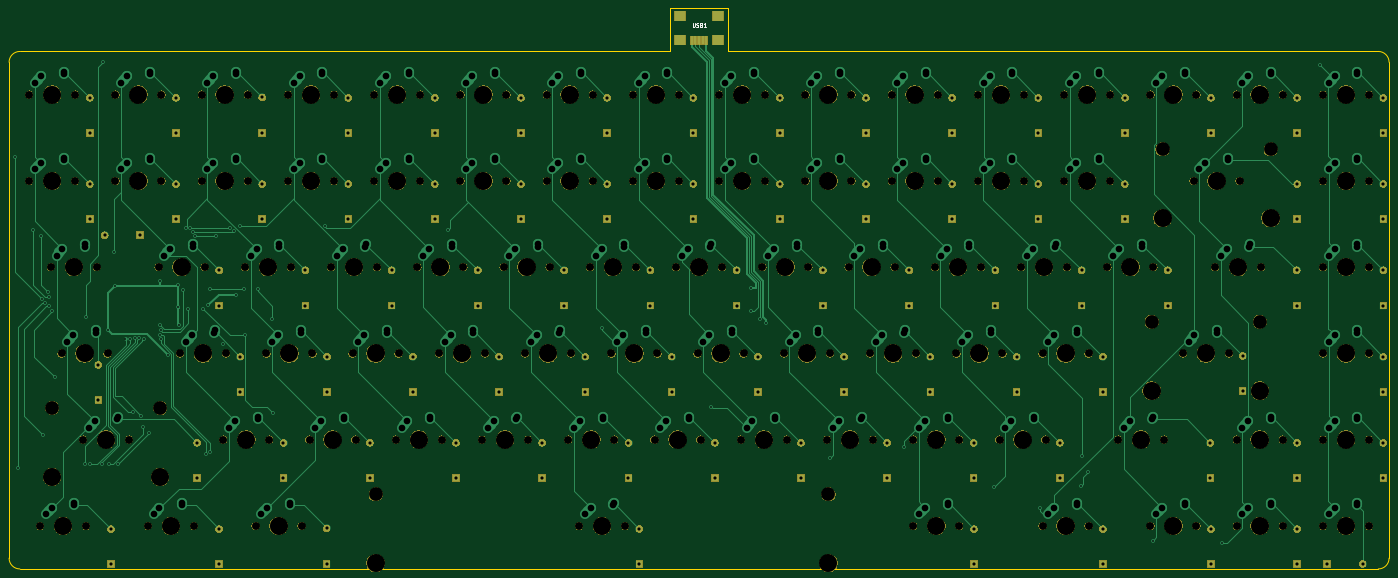
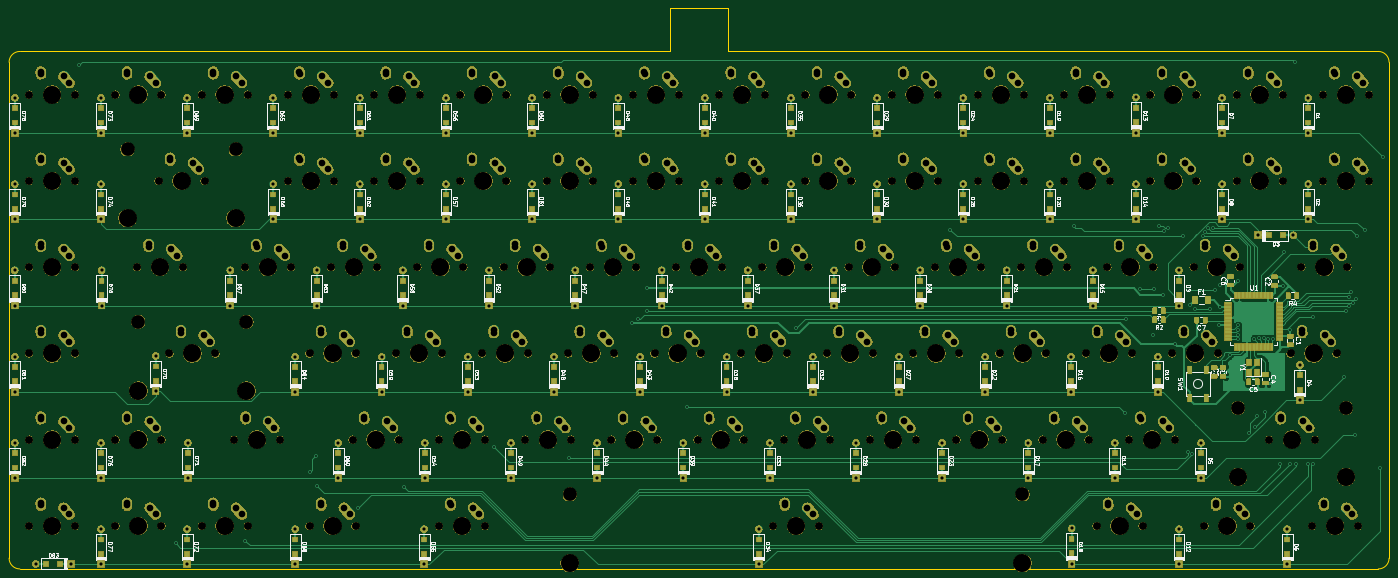
Circuit board: 9 layer files. Board 304.8 x 123.8 mm.
- bottom_copper: merchants 60-B_Cu.gbl (143317 bytes)
- bottom_mask: merchants 60-B_Mask.gbs (966543 bytes)
- bottom_silk: merchants 60-B_SilkS.gbo (215852 bytes)
- outline: merchants 60-Edge_Cuts.gm1 (1179 bytes)
- top_copper: merchants 60-F_Cu.gtl (55538 bytes)
- top_mask: merchants 60-F_Mask.gts (346621 bytes)
- top_silk: merchants 60-F_SilkS.gto (15084 bytes)
- drill: merchants 60-NPTH.drl (4437 bytes)
- drill: merchants 60-PTH.drl (9310 bytes)

=== bottom_copper: merchants 60-B_Cu.gbl (143317 bytes, source omitted) ===
=== bottom_mask: merchants 60-B_Mask.gbs (966543 bytes, source omitted) ===
=== bottom_silk: merchants 60-B_SilkS.gbo (215852 bytes, source omitted) ===
=== outline: merchants 60-Edge_Cuts.gm1 ===
G04 #@! TF.GenerationSoftware,KiCad,Pcbnew,(5.1.4)-1*
G04 #@! TF.CreationDate,2020-09-27T20:38:18+10:00*
G04 #@! TF.ProjectId,merchants 60,6d657263-6861-46e7-9473-2036302e6b69,rev?*
G04 #@! TF.SameCoordinates,Original*
G04 #@! TF.FileFunction,Profile,NP*
%FSLAX46Y46*%
G04 Gerber Fmt 4.6, Leading zero omitted, Abs format (unit mm)*
G04 Created by KiCad (PCBNEW (5.1.4)-1) date 2020-09-27 20:38:18*
%MOMM*%
%LPD*%
G04 APERTURE LIST*
%ADD10C,0.050000*%
G04 APERTURE END LIST*
D10*
X209550000Y-76993750D02*
X65881250Y-76993750D01*
X365918750Y-76993750D02*
X222250000Y-76993750D01*
X222250000Y-67468750D02*
X222250000Y-76993750D01*
X209550000Y-67468750D02*
X222250000Y-67468750D01*
X209550000Y-76993750D02*
X209550000Y-67468750D01*
X368300000Y-188912500D02*
X368300000Y-79375000D01*
X65881250Y-191293750D02*
X365918750Y-191293750D01*
X63500000Y-188912500D02*
X63500000Y-79375000D01*
X65881250Y-191293750D02*
G75*
G02X63500000Y-188912500I0J2381250D01*
G01*
X368300000Y-188912500D02*
G75*
G02X365918750Y-191293750I-2381250J0D01*
G01*
X365918750Y-76993750D02*
G75*
G02X368300000Y-79375000I0J-2381250D01*
G01*
X63500000Y-79375000D02*
G75*
G02X65881250Y-76993750I2381250J0D01*
G01*
M02*

=== top_copper: merchants 60-F_Cu.gtl (55538 bytes, source omitted) ===
=== top_mask: merchants 60-F_Mask.gts (346621 bytes, source omitted) ===
=== top_silk: merchants 60-F_SilkS.gto (15084 bytes, source omitted) ===
=== drill: merchants 60-NPTH.drl ===
M48
; DRILL file {KiCad (5.1.4)-1} date 27/09/2020 8:38:20 PM
; FORMAT={-:-/ absolute / inch / decimal}
; #@! TF.CreationDate,2020-09-27T20:38:20+10:00
; #@! TF.GenerationSoftware,Kicad,Pcbnew,(5.1.4)-1
; #@! TF.FileFunction,NonPlated,1,2,NPTH
FMAT,2
INCH
T1C0.0689
T2C0.1200
T3C0.1570
%
G90
G05
T1
X8.4875Y-5.6562
X8.8875Y-5.6562
X12.425Y-7.1562
X12.825Y-7.1562
X6.425Y-4.1562
X6.825Y-4.1562
X12.1437Y-6.4062
X12.5437Y-6.4062
X3.425Y-3.4062
X3.825Y-3.4062
X7.925Y-4.1562
X8.325Y-4.1562
X7.4562Y-7.1562
X7.8563Y-7.1562
X9.425Y-4.1562
X9.825Y-4.1562
X13.925Y-6.4062
X14.325Y-6.4062
X6.8Y-4.9062
X7.2Y-4.9062
X7.7375Y-5.6562
X8.1375Y-5.6562
X13.175Y-6.4062
X13.575Y-6.4062
X5.8625Y-6.4062
X6.2625Y-6.4062
X10.55Y-4.9062
X10.95Y-4.9062
X9.2375Y-5.6562
X9.6375Y-5.6562
X10.3625Y-7.1562
X10.7625Y-7.1562
X2.675Y-3.4062
X3.075Y-3.4062
X11.675Y-3.4062
X12.075Y-3.4062
X4.55Y-4.9062
X4.95Y-4.9062
X12.9875Y-4.9062
X13.3875Y-4.9062
X11.1125Y-6.4062
X11.5125Y-6.4062
X2.9562Y-5.6562
X3.3562Y-5.6562
X7.175Y-4.1562
X7.575Y-4.1562
X12.8Y-4.1562
X13.2Y-4.1562
X6.2375Y-5.6562
X6.6375Y-5.6562
X11.3Y-4.9062
X11.7Y-4.9062
X4.175Y-4.1562
X4.575Y-4.1562
X9.05Y-4.9062
X9.45Y-4.9062
X13.175Y-3.4062
X13.575Y-3.4062
X4.6437Y-7.1562
X5.0438Y-7.1562
X12.7062Y-5.6562
X13.1062Y-5.6562
X8.675Y-3.4062
X9.075Y-3.4062
X13.925Y-7.1562
X14.325Y-7.1562
X6.05Y-4.9062
X6.45Y-4.9062
X3.1437Y-6.4062
X3.5437Y-6.4062
X9.425Y-3.4062
X9.825Y-3.4062
X6.9875Y-5.6562
X7.3875Y-5.6562
X9.8Y-4.9062
X10.2Y-4.9062
X3.9875Y-5.6562
X4.3875Y-5.6562
X5.675Y-4.1562
X6.075Y-4.1562
X9.9875Y-5.6562
X10.3875Y-5.6562
X6.425Y-3.4062
X6.825Y-3.4062
X10.175Y-4.1562
X10.575Y-4.1562
X3.8Y-4.9062
X4.2Y-4.9062
X10.3625Y-6.4062
X10.7625Y-6.4062
X10.925Y-3.4062
X11.325Y-3.4062
X4.175Y-3.4062
X4.575Y-3.4062
X11.675Y-4.1562
X12.075Y-4.1562
X4.7375Y-5.6562
X5.1375Y-5.6562
X8.1125Y-6.4062
X8.5125Y-6.4062
X13.925Y-5.6562
X14.325Y-5.6562
X5.675Y-3.4062
X6.075Y-3.4062
X11.4875Y-5.6562
X11.8875Y-5.6562
X2.8625Y-4.9062
X3.2625Y-4.9062
X8.675Y-4.1562
X9.075Y-4.1562
X7.3625Y-6.4062
X7.7625Y-6.4062
X10.925Y-4.1562
X11.325Y-4.1562
X2.7687Y-7.1562
X3.1687Y-7.1562
X8.3Y-4.9062
X8.7Y-4.9062
X5.4875Y-5.6562
X5.8875Y-5.6562
X9.6125Y-6.4062
X10.0125Y-6.4062
X6.6125Y-6.4062
X7.0125Y-6.4062
X7.925Y-3.4062
X8.325Y-3.4062
X13.925Y-4.9062
X14.325Y-4.9062
X7.175Y-3.4062
X7.575Y-3.4062
X7.55Y-4.9062
X7.95Y-4.9062
X4.925Y-3.4062
X5.325Y-3.4062
X10.175Y-3.4062
X10.575Y-3.4062
X3.7062Y-7.1562
X4.1063Y-7.1562
X12.425Y-3.4062
X12.825Y-3.4062
X5.1125Y-6.4062
X5.5125Y-6.4062
X11.4875Y-7.1562
X11.8875Y-7.1562
X4.3625Y-6.4062
X4.7625Y-6.4062
X13.925Y-4.1562
X14.325Y-4.1562
X5.3Y-4.9062
X5.7Y-4.9062
X12.05Y-4.9062
X12.45Y-4.9062
X3.425Y-4.1562
X3.825Y-4.1562
X13.925Y-3.4062
X14.325Y-3.4062
X8.8625Y-6.4062
X9.2625Y-6.4062
X13.175Y-7.1562
X13.575Y-7.1562
X4.925Y-4.1562
X5.325Y-4.1562
X10.7375Y-5.6562
X11.1375Y-5.6562
X2.675Y-4.1562
X3.075Y-4.1562
T2
X5.6878Y-6.8812
X9.6248Y-6.8812
X12.53Y-3.8813
X13.47Y-3.8813
X12.4362Y-5.3812
X13.3762Y-5.3812
X2.8737Y-6.1312
X3.8137Y-6.1312
T3
X8.125Y-3.4062
X14.125Y-4.9062
X7.375Y-3.4062
X7.75Y-4.9062
X5.125Y-3.4062
X10.375Y-3.4062
X3.9062Y-7.1562
X12.625Y-3.4062
X5.3125Y-6.4062
X11.6875Y-7.1562
X4.5625Y-6.4062
X14.125Y-4.1562
X5.5Y-4.9062
X12.25Y-4.9062
X3.625Y-4.1562
X14.125Y-3.4062
X9.0625Y-6.4062
X13.375Y-7.1562
X5.125Y-4.1562
X10.9375Y-5.6562
X2.875Y-4.1562
X8.6875Y-5.6562
X12.625Y-7.1562
X6.625Y-4.1562
X12.3438Y-6.4062
X3.625Y-3.4062
X8.125Y-4.1562
X5.6878Y-7.4813
X7.6562Y-7.1562
X9.6248Y-7.4813
X9.625Y-4.1562
X14.125Y-6.4062
X7.0Y-4.9062
X7.9375Y-5.6562
X13.375Y-6.4062
X6.0625Y-6.4062
X10.75Y-4.9062
X9.4375Y-5.6562
X10.5625Y-7.1562
X2.875Y-3.4062
X11.875Y-3.4062
X4.75Y-4.9062
X13.1875Y-4.9062
X11.3125Y-6.4062
X3.1562Y-5.6562
X7.375Y-4.1562
X12.53Y-4.4813
X13.0Y-4.1562
X13.47Y-4.4813
X6.4375Y-5.6562
X11.5Y-4.9062
X4.375Y-4.1562
X9.25Y-4.9062
X13.375Y-3.4062
X4.8438Y-7.1562
X12.4362Y-5.9813
X12.9062Y-5.6562
X13.3762Y-5.9813
X8.875Y-3.4062
X14.125Y-7.1562
X6.25Y-4.9062
X2.8737Y-6.7313
X3.3438Y-6.4062
X3.8137Y-6.7313
X9.625Y-3.4062
X7.1875Y-5.6562
X10.0Y-4.9062
X4.1875Y-5.6562
X5.875Y-4.1562
X10.1875Y-5.6562
X6.625Y-3.4062
X10.375Y-4.1562
X4.0Y-4.9062
X10.5625Y-6.4062
X11.125Y-3.4062
X4.375Y-3.4062
X11.875Y-4.1562
X4.9375Y-5.6562
X8.3125Y-6.4062
X14.125Y-5.6562
X5.875Y-3.4062
X11.6875Y-5.6562
X3.0625Y-4.9062
X8.875Y-4.1562
X7.5625Y-6.4062
X11.125Y-4.1562
X2.9688Y-7.1562
X8.5Y-4.9062
X5.6875Y-5.6562
X9.8125Y-6.4062
X6.8125Y-6.4062
T0
M30

=== drill: merchants 60-PTH.drl (9310 bytes, source omitted) ===
